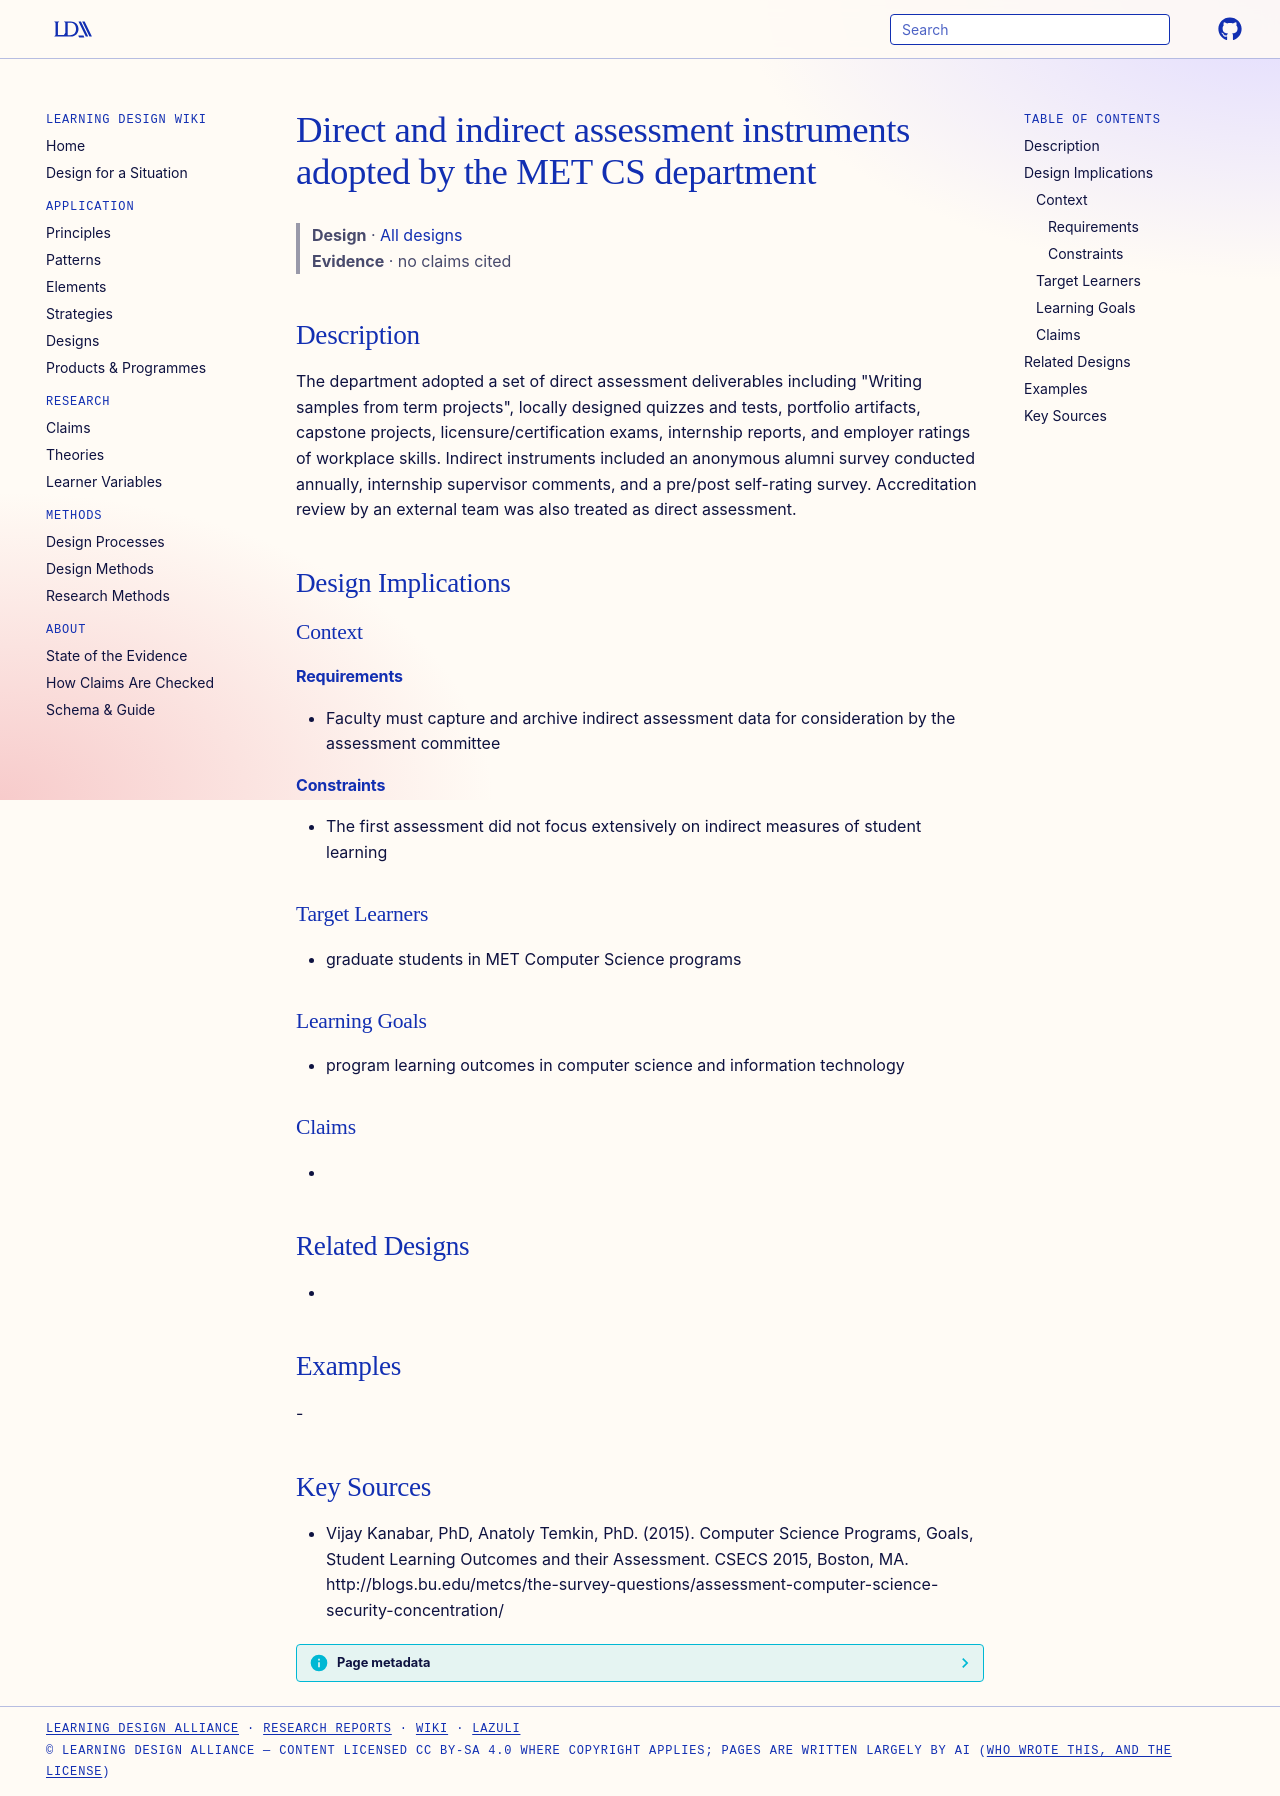

repository: Learning-Design-Alliance/learning-wiki · page: designs/met-cs-assessment-instruments/index.html · generator: mkdocs

---
type: design
id: met-cs-assessment-instruments
title: Direct and indirect assessment instruments adopted by the MET CS department
description: "The department adopted a set of direct assessment deliverables including \"Writing samples from term projects\", locally designed quizzes and tests, portfolio artifacts, capstone projects, licensure/certification exams,..."
status: review
generated:
  by: "process:settle-candidates"
  at: 2026-11-17
sources:
  - id: vijay-kanabar-2015
    resource: "http://blogs.bu.edu/metcs/the-survey-questions/assessment-computer-science-security-concentration/"
    title: "Vijay Kanabar, PhD, Anatoly Temkin, PhD. (2015). Computer Science Programs, Goals, Student Learning Outcomes and their Assessment. CSECS 2015, Boston, MA. http://blogs.bu.edu/metcs/the-survey-questions/assessment-computer-science-security-concentration/"
    author: Vijay Kanabar, PhD, Anatoly Temkin, PhD
---

# Direct and indirect assessment instruments adopted by the MET CS department

> **Design** · [All designs](index.md)
> **Evidence** · no claims cited

## Description
The department adopted a set of direct assessment deliverables including "Writing samples from term projects", locally designed quizzes and tests, portfolio artifacts, capstone projects, licensure/certification exams, internship reports, and employer ratings of workplace skills. Indirect instruments included an anonymous alumni survey conducted annually, internship supervisor comments, and a pre/post self-rating survey. Accreditation review by an external team was also treated as direct assessment.

## Design Implications

### Context
#### Requirements
- Faculty must capture and archive indirect assessment data for consideration by the assessment committee
#### Constraints
- The first assessment did not focus extensively on indirect measures of student learning

### Target Learners
- graduate students in MET Computer Science programs

### Learning Goals
- program learning outcomes in computer science and information technology

### Claims
- 

## Related Designs
- 

## Examples
-

## Key Sources
- Vijay Kanabar, PhD, Anatoly Temkin, PhD. (2015). Computer Science Programs, Goals, Student Learning Outcomes and their Assessment. CSECS 2015, Boston, MA. http://blogs.bu.edu/metcs/the-survey-questions/assessment-computer-science-security-concentration/
